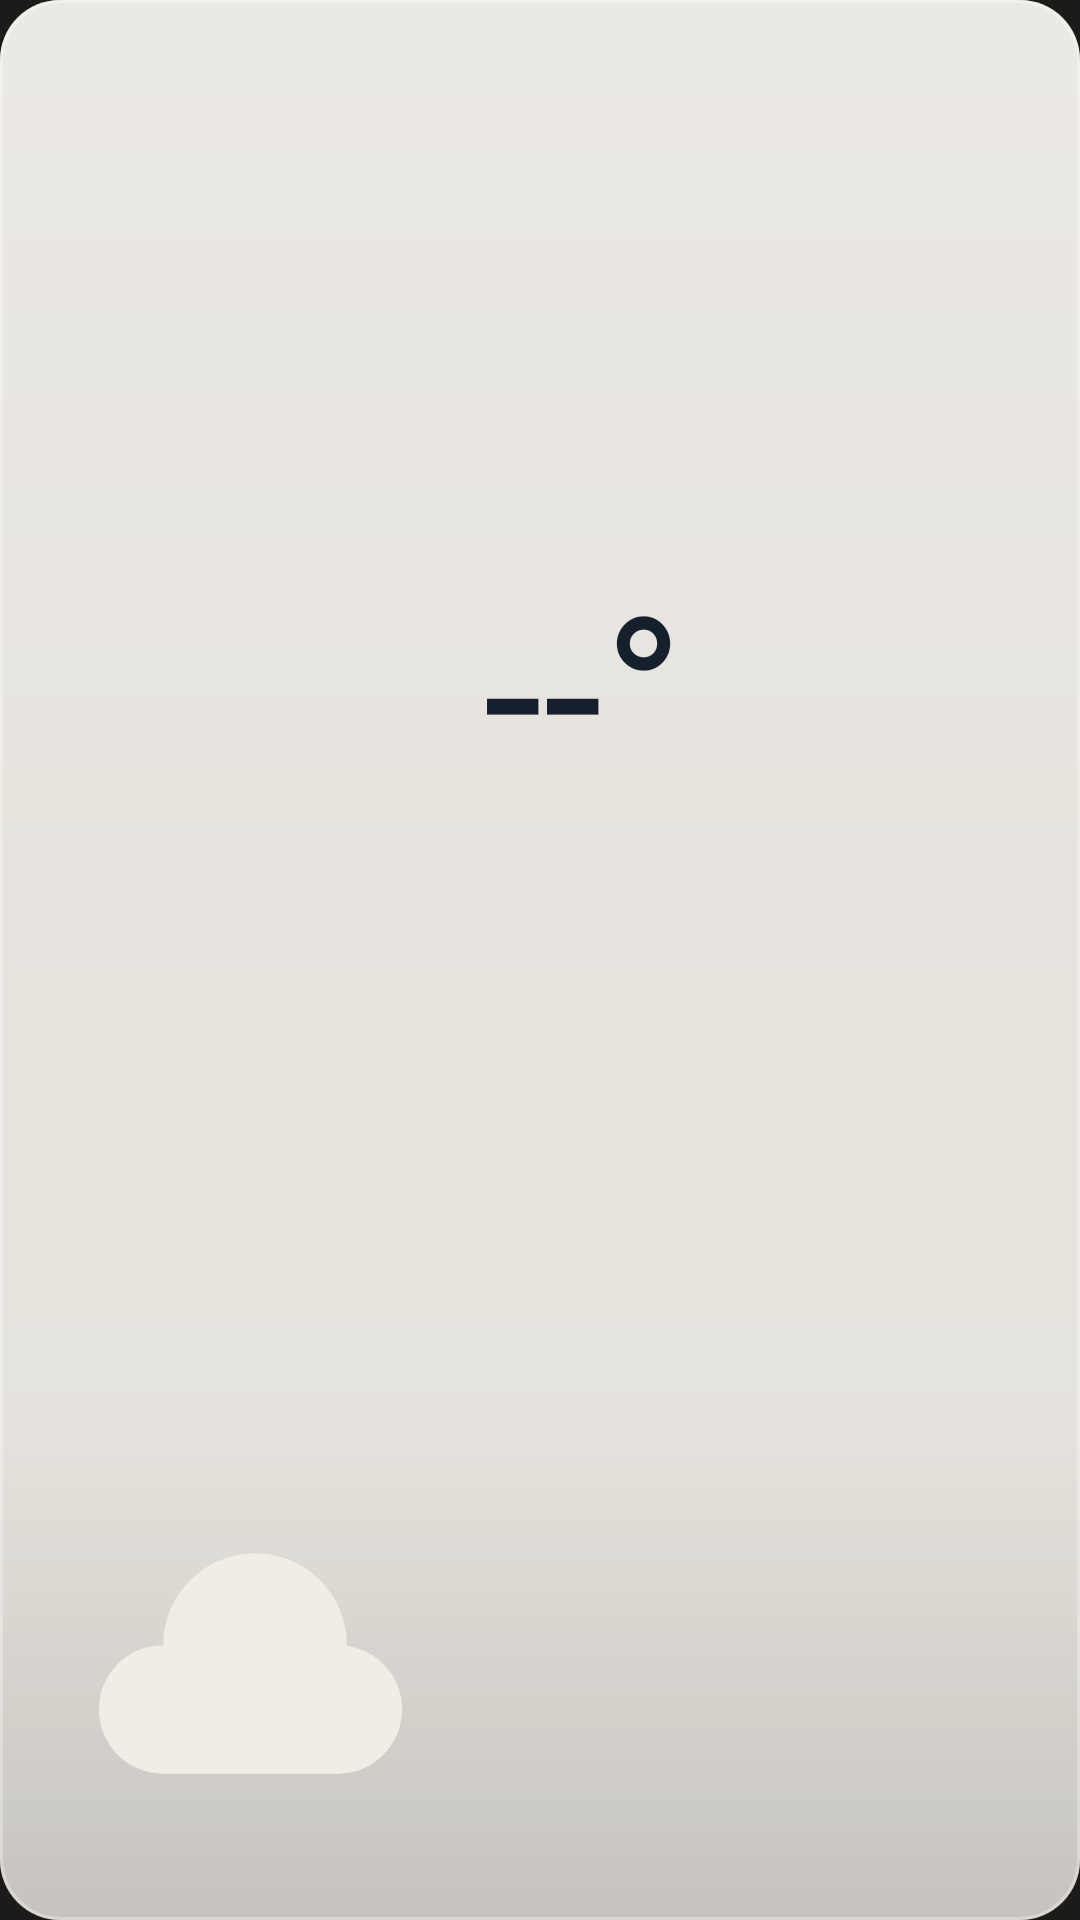

Write the Android layout XML for this screen, with the resource values it uses.
<!-- AndroidManifest.xml: application theme Theme.Weather28 -->
<!-- res/layout/widget_light_row.xml -->
<?xml version="1.0" encoding="utf-8"?>
<LinearLayout xmlns:android="http://schemas.android.com/apk/res/android"
    android:id="@+id/widget_root"
    android:layout_width="match_parent"
    android:layout_height="match_parent"
    android:orientation="vertical"
    android:gravity="center"
    android:paddingStart="10dp"
    android:paddingEnd="10dp"
    android:paddingTop="6dp"
    android:paddingBottom="6dp"
    android:background="@drawable/widget_bg_light">

    <LinearLayout
        android:layout_width="match_parent"
        android:layout_height="match_parent"
        android:orientation="horizontal"
        android:gravity="center">

        <ImageView
                android:id="@+id/today_icon"
                android:layout_width="0dp"
                android:layout_height="match_parent"
                android:layout_weight="4"
                android:src="@drawable/wi_cloudy"
                android:scaleType="fitEnd"
                android:adjustViewBounds="false"
                android:paddingTop="6dp"
                android:paddingBottom="6dp"
                android:paddingEnd="4dp"/>

        <LinearLayout
            android:layout_width="0dp"
            android:layout_height="match_parent"
            android:layout_weight="5"
            android:orientation="vertical">

            <TextView
                    android:id="@+id/today_temp"
                    android:layout_width="match_parent"
                    android:layout_height="0dp"
                    android:layout_weight="3"
                    android:text="--°"
                    android:textColor="#16202C"
                    android:fontFamily="@font/bebas_neue"
                    android:includeFontPadding="false"
                    android:maxLines="1"
                    android:gravity="center_vertical|start"
                    android:autoSizeTextType="uniform"
                    android:autoSizeMinTextSize="12sp"
                    android:autoSizeMaxTextSize="72sp"
                    android:autoSizeStepGranularity="1sp"/>

            <TextView
                    android:id="@+id/today_minmax"
                    android:layout_width="match_parent"
                    android:layout_height="0dp"
                    android:layout_weight="1.15"
                    android:text=""
                    android:textColor="#16202C"
                    android:fontFamily="@font/inter_semibold"
                    android:includeFontPadding="false"
                    android:maxLines="1"
                    android:gravity="center_vertical|start"
                    android:autoSizeTextType="uniform"
                    android:autoSizeMinTextSize="7sp"
                    android:autoSizeMaxTextSize="16sp"
                    android:autoSizeStepGranularity="1sp"/>
        </LinearLayout>
    </LinearLayout>

</LinearLayout>
<!-- resources referenced by this layout -->
<resources>
  <!-- drawable wi_cloudy (drawable) -->
  <?xml version="1.0" encoding="utf-8"?>
  <vector xmlns:android="http://schemas.android.com/apk/res/android"
      android:width="24dp" android:height="24dp"
      android:viewportWidth="24" android:viewportHeight="24">
      <path android:fillColor="#f1ede4" android:pathData="M3.75,14.5a3.5,3.5 0 1,0 7,0a3.5,3.5 0 1,0 -7,0Z"/>
      <path android:fillColor="#f1ede4" android:pathData="M7.25,11a5,5 0 1,0 10,0a5,5 0 1,0 -10,0Z"/>
      <path android:fillColor="#f1ede4" android:pathData="M13.25,14.5a3.5,3.5 0 1,0 7,0a3.5,3.5 0 1,0 -7,0Z"/>
      <path android:fillColor="#f1ede4" android:pathData="M7.25,14.5H16.75V18H7.25Z"/>
  </vector>
  <!-- drawable widget_bg_light (drawable) -->
  <?xml version="1.0" encoding="utf-8"?>
  <layer-list xmlns:android="http://schemas.android.com/apk/res/android">
      <item>
          <shape android:shape="rectangle">
              <solid android:color="#eef4f1ea"/>
              <corners android:radius="20dp"/>
          </shape>
      </item>
      <item>
          <shape android:shape="rectangle">
              <gradient
                  android:type="linear"
                  android:angle="115"
                  android:startColor="#40FFFFFF"
                  android:centerColor="#0FFFFFFF"
                  android:endColor="#00FFFFFF"
                  android:centerY="0.45"/>
              <corners android:radius="20dp"/>
          </shape>
      </item>
      <item>
          <shape android:shape="rectangle">
              <gradient
                  android:type="linear"
                  android:angle="90"
                  android:startColor="#22000000"
                  android:centerColor="#00000000"
                  android:endColor="#00000000"
                  android:centerY="0.25"/>
              <corners android:radius="20dp"/>
          </shape>
      </item>
      <item>
          <shape android:shape="rectangle">
              <stroke android:width="1dp" android:color="#4DFFFFFF"/>
              <corners android:radius="20dp"/>
          </shape>
      </item>
  </layer-list>
  <style name="Theme.Weather28" parent="Theme.MaterialComponents.DayNight.NoActionBar">
          <item name="colorPrimary">#d97757</item>
          <item name="colorPrimaryVariant">#c9a27a</item>
          <item name="colorOnPrimary">#1d1b19</item>
          <item name="android:windowBackground">#1d1b19</item>
          <item name="android:statusBarColor">#1d1b19</item>
          <item name="android:navigationBarColor">#1d1b19</item>
      </style>
</resources>
